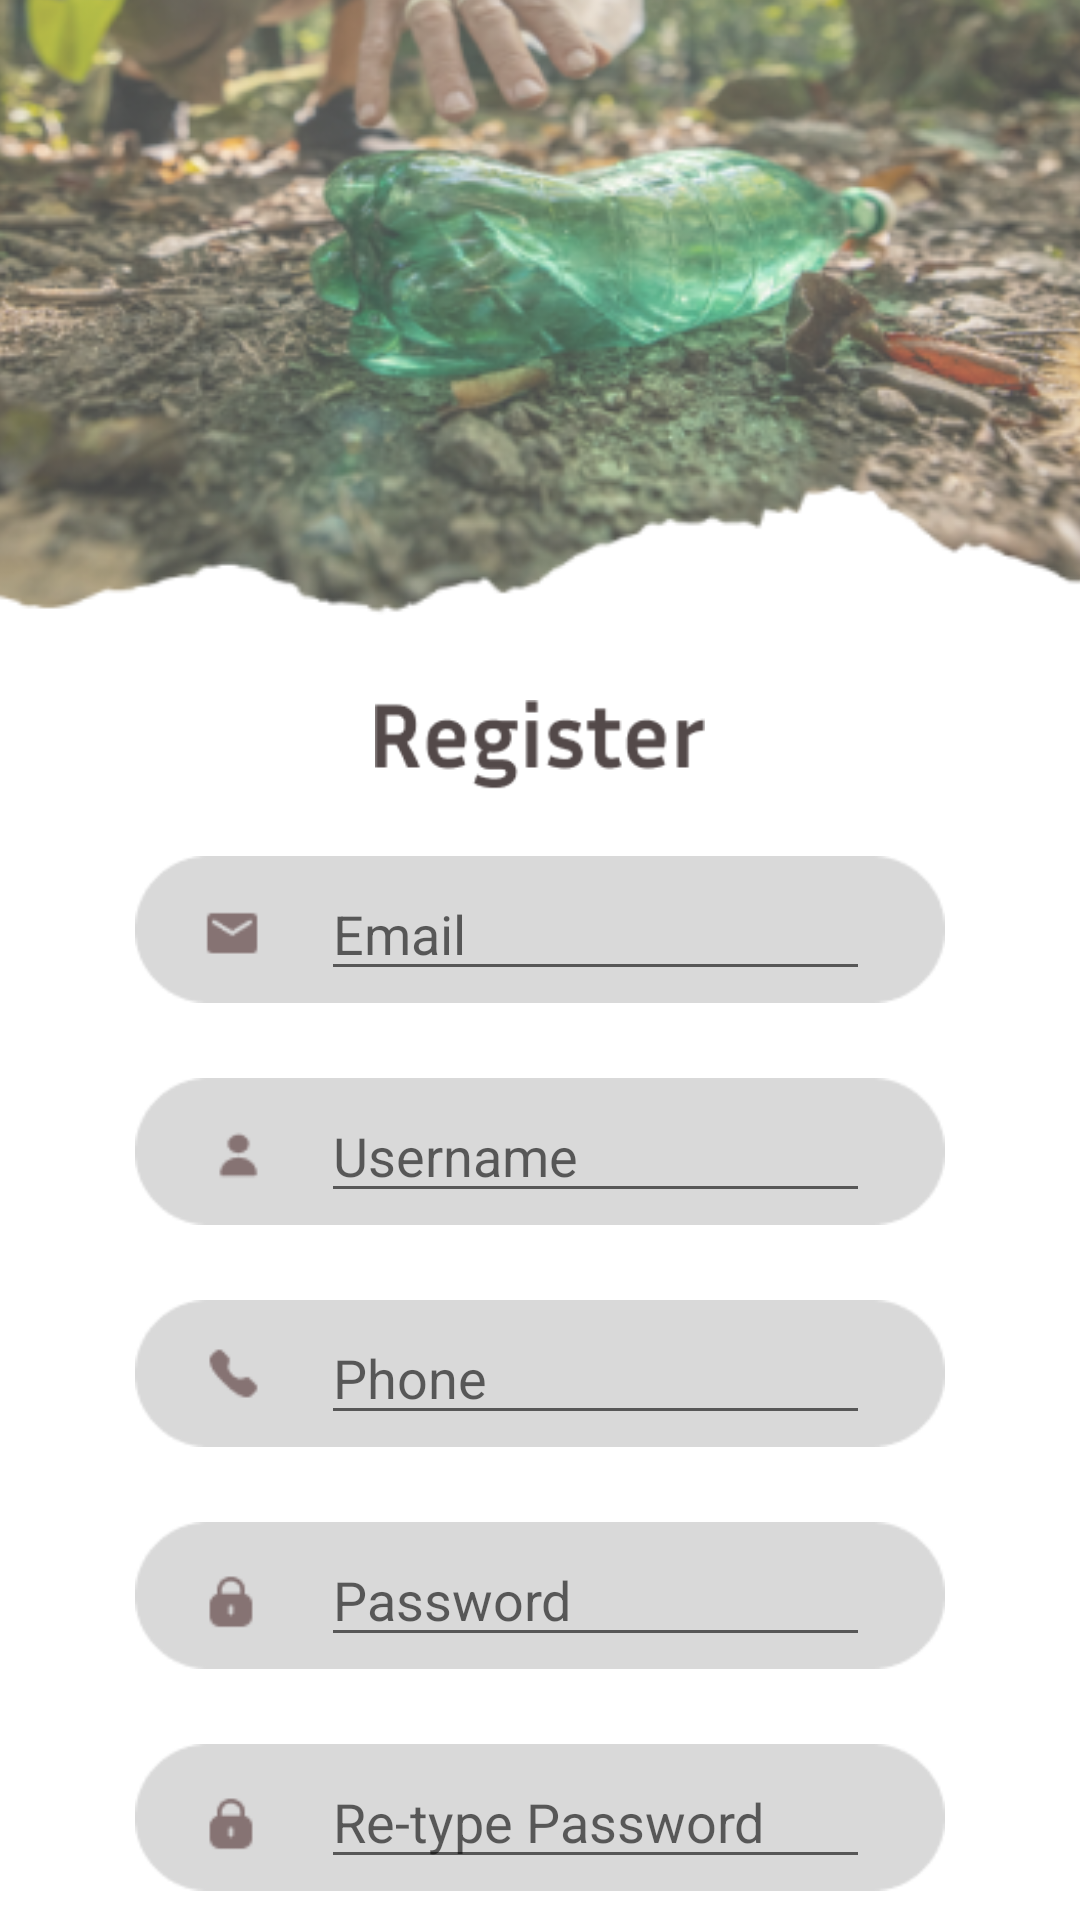

Android layout source for this screen:
<!-- AndroidManifest.xml: application theme Theme.TrashBinProject -->
<!-- res/layout/register.xml -->
<?xml version="1.0" encoding="utf-8"?>
<RelativeLayout xmlns:android="http://schemas.android.com/apk/res/android"
    xmlns:app="http://schemas.android.com/apk/res-auto"
    xmlns:tools="http://schemas.android.com/tools"
    android:layout_width="match_parent"
    android:layout_height="match_parent"
    android:background="@color/white"
    tools:context=".Register">

    <ImageView
        android:id="@+id/image"
        android:layout_width="431dp"
        android:layout_height="246dp"
        android:layout_alignParentStart="true"
        android:layout_alignParentTop="true"
        android:layout_alignParentEnd="true"
        android:layout_marginStart="-20dp"
        android:layout_marginTop="-20dp"
        android:layout_marginEnd="-20dp"
        app:srcCompat="@drawable/backimg" />

    <ImageView
        android:id="@+id/reg"
        android:layout_width="wrap_content"
        android:layout_height="wrap_content"
        android:layout_below="@+id/image"
        android:layout_alignParentStart="true"
        android:layout_alignParentEnd="true"
        android:layout_marginStart="125dp"
        android:layout_marginTop="0dp"
        android:layout_marginEnd="125dp"
        app:srcCompat="@drawable/regtext" />

    <ImageView
        android:id="@+id/emaill"
        android:layout_width="wrap_content"
        android:layout_height="wrap_content"
        android:layout_below="@+id/reg"
        android:layout_alignParentStart="true"
        android:layout_alignParentEnd="true"
        android:layout_marginStart="45dp"
        android:layout_marginTop="10dp"
        android:layout_marginEnd="45dp"
        app:srcCompat="@drawable/email" />

    <ImageView
        android:id="@+id/usernamee"
        android:layout_width="wrap_content"
        android:layout_height="wrap_content"
        android:layout_below="@+id/emaill"
        android:layout_alignParentStart="true"
        android:layout_alignParentEnd="true"
        android:layout_marginStart="45dp"
        android:layout_marginTop="15dp"
        android:layout_marginEnd="45dp"
        app:srcCompat="@drawable/username1" />

    <ImageView
        android:id="@+id/phonee"
        android:layout_width="wrap_content"
        android:layout_height="wrap_content"
        android:layout_below="@+id/usernamee"
        android:layout_alignParentStart="true"
        android:layout_alignParentEnd="true"
        android:layout_marginStart="45dp"
        android:layout_marginTop="15dp"
        android:layout_marginEnd="45dp"
        app:srcCompat="@drawable/phone" />

    <ImageView
        android:id="@+id/passwordd"
        android:layout_width="wrap_content"
        android:layout_height="wrap_content"
        android:layout_below="@+id/phone"
        android:layout_alignParentStart="true"
        android:layout_alignParentEnd="true"
        android:layout_marginStart="45dp"
        android:layout_marginTop="15dp"
        android:layout_marginEnd="45dp"
        app:srcCompat="@drawable/password1" />

    <ImageView
        android:id="@+id/retypepassword"
        android:layout_width="wrap_content"
        android:layout_height="wrap_content"
        android:layout_below="@+id/passwordd"
        android:layout_alignParentStart="true"
        android:layout_alignParentEnd="true"
        android:layout_marginStart="45dp"
        android:layout_marginTop="15dp"
        android:layout_marginEnd="45dp"
        app:srcCompat="@drawable/password1" />

    <ImageButton
        android:id="@+id/regbutt"
        android:layout_width="wrap_content"
        android:layout_height="wrap_content"
        android:layout_below="@+id/retypepassword"
        android:layout_alignParentStart="true"
        android:layout_alignParentEnd="true"
        android:layout_marginStart="43dp"
        android:layout_marginTop="20dp"
        android:layout_marginEnd="43dp"
        android:backgroundTint="#00FFFFFF"
        app:srcCompat="@drawable/regbutt" />

    <EditText
        android:id="@+id/email"
        android:layout_width="wrap_content"
        android:layout_height="wrap_content"
        android:layout_alignStart="@+id/emaill"
        android:layout_alignEnd="@+id/emaill"
        android:layout_alignBottom="@+id/emaill"
        android:layout_marginStart="62dp"
        android:layout_marginTop="12dp"
        android:layout_marginEnd="25dp"
        android:layout_marginBottom="9dp"
        android:inputType="textEmailAddress"
        android:textColor="@color/black"
        android:hint="Email" />

    <EditText
        android:id="@+id/username"
        android:layout_width="wrap_content"
        android:layout_height="wrap_content"
        android:layout_alignStart="@+id/usernamee"
        android:layout_alignEnd="@+id/usernamee"
        android:layout_alignBottom="@+id/usernamee"
        android:layout_marginStart="62dp"
        android:layout_marginTop="12dp"
        android:layout_marginEnd="25dp"
        android:layout_marginBottom="9dp"
        android:inputType="textPersonName"
        android:textColor="@color/black"
        android:hint="Username" />

    <EditText
        android:id="@+id/phone"
        android:layout_width="wrap_content"
        android:layout_height="wrap_content"
        android:layout_alignStart="@+id/phonee"
        android:layout_alignEnd="@+id/phonee"
        android:layout_alignBottom="@+id/phonee"
        android:layout_marginStart="62dp"
        android:layout_marginTop="12dp"
        android:layout_marginEnd="25dp"
        android:layout_marginBottom="9dp"
        android:inputType="phone"
        android:textColor="@color/black"
        android:hint="Phone" />

    <EditText
        android:id="@+id/password"
        android:layout_width="wrap_content"
        android:layout_height="wrap_content"
        android:layout_alignStart="@+id/passwordd"
        android:layout_alignEnd="@+id/passwordd"
        android:layout_alignBottom="@+id/passwordd"
        android:layout_marginStart="62dp"
        android:layout_marginTop="12dp"
        android:layout_marginEnd="25dp"
        android:layout_marginBottom="9dp"
        android:inputType="textPassword"
        android:textColor="@color/black"
        android:hint="Password" />

    <EditText
        android:id="@+id/retypepass"
        android:layout_width="wrap_content"
        android:layout_height="wrap_content"
        android:layout_alignStart="@+id/retypepassword"
        android:layout_alignEnd="@+id/retypepassword"
        android:layout_alignBottom="@+id/retypepassword"
        android:layout_marginStart="62dp"
        android:layout_marginTop="12dp"
        android:layout_marginEnd="25dp"
        android:layout_marginBottom="9dp"
        android:inputType="textPassword"
        android:textColor="@color/black"
        android:hint="Re-type Password" />


</RelativeLayout>
<!-- resources referenced by this layout -->
<resources>
  <!-- drawable backimg: png bitmap (drawable, 170483 bytes) -->
  <!-- drawable email: png bitmap (drawable, 1486 bytes) -->
  <!-- drawable password1: png bitmap (drawable, 1516 bytes) -->
  <!-- drawable phone: png bitmap (drawable, 1524 bytes) -->
  <!-- drawable regbutt: png bitmap (drawable, 2381 bytes) -->
  <!-- drawable regtext: png bitmap (drawable, 2853 bytes) -->
  <!-- drawable username1: png bitmap (drawable, 1462 bytes) -->
  <style name="Theme.TrashBinProject" parent="Theme.MaterialComponents.DayNight.DarkActionBar">
          
          <item name="colorPrimary">@color/purple_500</item>
          <item name="colorPrimaryVariant">@color/purple_700</item>
          <item name="colorOnPrimary">@color/white</item>
          
          <item name="colorSecondary">@color/teal_200</item>
          <item name="colorSecondaryVariant">@color/teal_700</item>
          <item name="colorOnSecondary">@color/black</item>
          
          <item name="android:statusBarColor">?attr/colorPrimaryVariant</item>
          
      </style>
  <!-- not gathered from this repository: default colours our renderer supplied (Android Studio template values) -->
  <color name="purple_500">#FF6200EE</color>
  <color name="purple_700">#FF3700B3</color>
  <color name="teal_200">#FF03DAC5</color>
  <color name="teal_700">#FF018786</color>
  <color name="black">#FF000000</color>
  <color name="white">#FFFFFFFF</color>
</resources>
